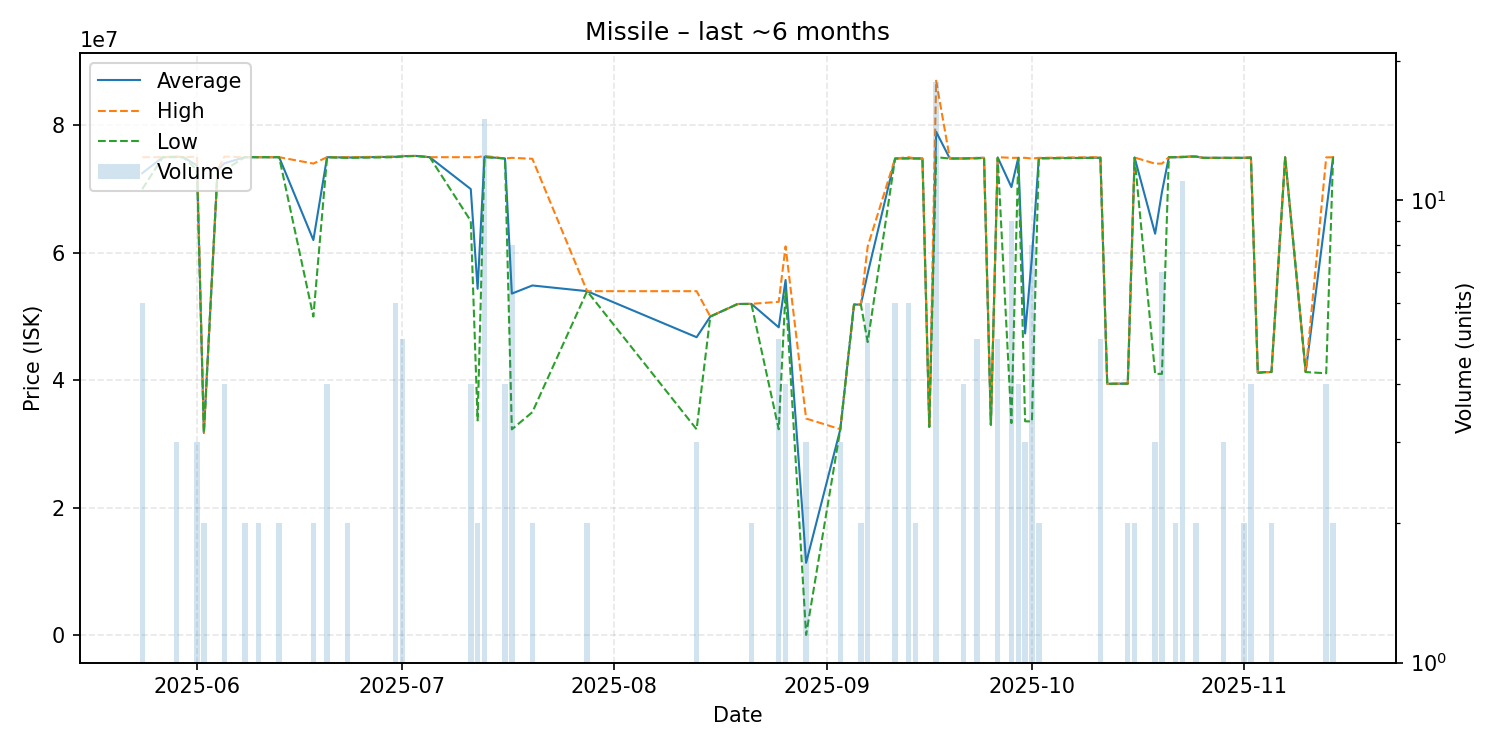

Data behind this chart, as committed beside it:
date, average, highest, lowest, order_count, volume
2025-05-24, 72500000, 75000000, 70000000, 3, 6
2025-05-27, 75000000, 75000000, 75000000, 1, 1
2025-05-29, 75066667, 75100000, 75000000, 2, 3
2025-05-30, 75000000, 75000000, 75000000, 1, 1
2025-06-01, 73696667, 75090000, 73000000, 2, 3
2025-06-02, 31750000, 31750000, 31750000, 2, 2
2025-06-04, 72980000, 72980000, 72980000, 1, 1
2025-06-05, 74045000, 75100000, 72990000, 3, 4
2025-06-08, 75000000, 75000000, 75000000, 1, 2
2025-06-10, 75000000, 75000000, 75000000, 1, 2
2025-06-13, 75000000, 75000000, 75000000, 1, 2
2025-06-18, 62000000, 74000000, 50000000, 2, 2
2025-06-20, 74997500, 75000000, 74990000, 2, 4
2025-06-23, 74950000, 75000000, 74900000, 2, 2
2025-06-30, 75066667, 75100000, 75000000, 2, 6
2025-07-01, 75160000, 75200000, 75100000, 3, 5
2025-07-03, 75200000, 75200000, 75200000, 1, 1
2025-07-05, 75000000, 75000000, 75000000, 1, 1
2025-07-11, 70000000, 75000000, 65000000, 2, 4
2025-07-12, 54355000, 75000000, 33710000, 2, 2
2025-07-13, 75066667, 75200000, 75000000, 3, 15
2025-07-16, 74800000, 74800000, 74800000, 2, 4
2025-07-17, 53597500, 74900000, 32300000, 4, 8
2025-07-20, 54875000, 74750000, 35000000, 2, 2
2025-07-28, 53980000, 53980000, 53980000, 1, 2
2025-08-13, 46756667, 53980000, 32310000, 2, 3
2025-08-15, 50000000, 50000000, 50000000, 1, 1
2025-08-19, 51970000, 51970000, 51970000, 1, 1
2025-08-21, 51985000, 51990000, 51980000, 2, 2
2025-08-25, 48308000, 52310000, 32310000, 4, 5
2025-08-26, 55732500, 61000000, 53980000, 3, 4
2025-08-29, 11372000, 34000000, 58000, 3, 3
2025-09-03, 32313333, 32320000, 32310000, 2, 3
2025-09-05, 51880000, 51880000, 51880000, 1, 1
2025-09-06, 51885000, 51890000, 51880000, 2, 2
2025-09-07, 56775000, 61000000, 46000000, 5, 6
2025-09-11, 74798333, 74800000, 74790000, 4, 6
2025-09-13, 74833333, 75000000, 74800000, 2, 6
2025-09-14, 74800000, 74800000, 74800000, 2, 2
2025-09-15, 74800000, 74800000, 74800000, 1, 1
2025-09-16, 32700000, 32700000, 32700000, 1, 1
2025-09-17, 78998889, 87000000, 75000000, 6, 18
2025-09-19, 74790000, 74790000, 74790000, 1, 1
2025-09-20, 74800000, 74800000, 74800000, 1, 1
2025-09-21, 74800000, 74800000, 74800000, 1, 4
2025-09-23, 74880000, 74900000, 74800000, 4, 5
2025-09-24, 74900000, 74900000, 74900000, 1, 1
2025-09-25, 33030000, 33030000, 33030000, 1, 1
2025-09-26, 74958000, 75000000, 74900000, 4, 5
2025-09-28, 70308889, 74900000, 33280000, 4, 9
2025-09-29, 74897500, 74900000, 74890000, 2, 4
2025-09-30, 47346667, 74900000, 33570000, 2, 3
2025-10-01, 59290000, 74790000, 33540000, 8, 8
2025-10-02, 74850000, 74900000, 74800000, 2, 2
2025-10-11, 74918000, 75000000, 74900000, 4, 5
2025-10-12, 39450000, 39450000, 39450000, 1, 1
2025-10-15, 39480000, 39490000, 39470000, 2, 2
2025-10-16, 74945000, 74950000, 74940000, 2, 2
2025-10-19, 62993333, 73985000, 41010000, 3, 3
2025-10-20, 69564286, 73995000, 41010000, 7, 7
... 16 more rows
